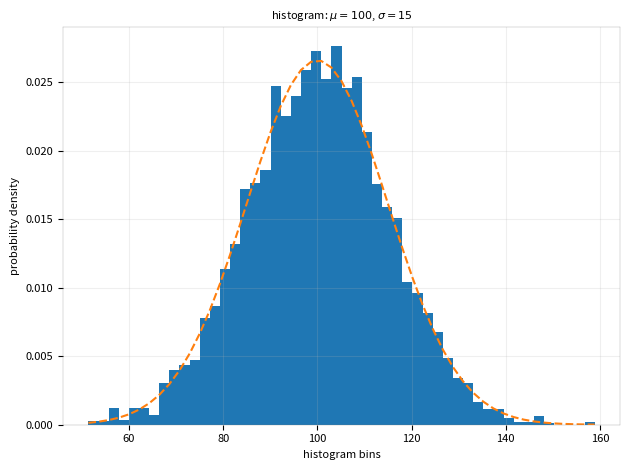

Reproduce this figure in Python.
import matplotlib
import numpy as np
import matplotlib.pyplot as plt
np.random.seed(42)

font_size = 8
matplotlib.rcParams['axes.labelsize'] = font_size
matplotlib.rcParams['axes.titlesize'] = font_size
matplotlib.rcParams['xtick.labelsize'] = font_size
matplotlib.rcParams['ytick.labelsize'] = font_size
matplotlib.rcParams['legend.fontsize'] = font_size
matplotlib.rc('axes',edgecolor='gray')
matplotlib.rcParams['axes.linewidth'] = 0.2
matplotlib.rcParams['legend.frameon'] = 'False'
import matplotlib.colors as mcolors

mu = 100  # mean of distribution
sigma = 15  # standard deviation of distribution
x = mu + sigma * np.random.randn(5000)
num_bins = 50

fig, ax = plt.subplots()
n, bins, patches = ax.hist(x, num_bins, density=1) # plot histogram

# add 'best fit' line
y = ((1 / (np.sqrt(2 * np.pi) * sigma)) * np.exp(-0.5 * (1 / sigma * (bins - mu))**2))
ax.plot(bins, y, '--')
ax.set_xlabel('histogram bins')
ax.set_ylabel('probability density')
ax.set_title(r'histogram: $\mu=100$, $\sigma=15$')

plt.grid()
plt.grid(alpha=0.2)

fig.tight_layout() # good trick
fig.savefig("exercise2.svg")
plt.show()
